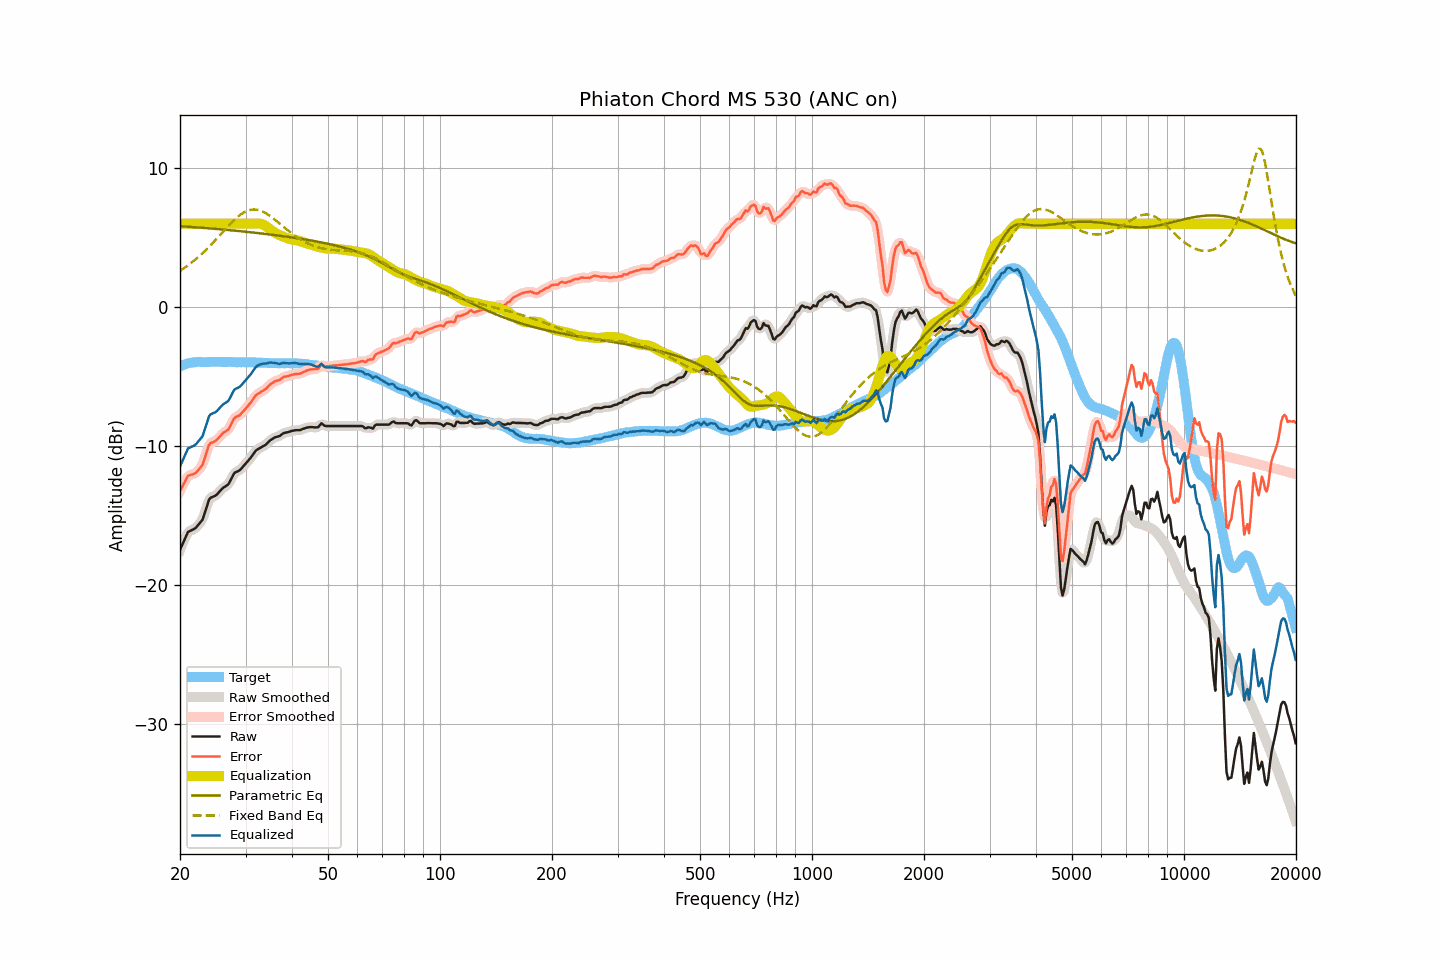

Data behind this chart, as committed beside it:
frequency, raw, smoothed, error, error_smoothed, equalization, parametric_eq, fixed_band_eq, equalized_raw, equalized_smoothed, target
20.00, -17.46, -17.48, -13.20, -13.23, 6.00, 5.83, 2.61, -11.46, -11.48, -4.25
20.20, -17.20, -17.18, -12.99, -12.97, 6.00, 5.82, 2.69, -11.20, -11.18, -4.20
20.40, -16.92, -16.90, -12.77, -12.74, 6.00, 5.81, 2.77, -10.92, -10.90, -4.15
20.61, -16.67, -16.65, -12.55, -12.53, 6.00, 5.80, 2.85, -10.67, -10.65, -4.12
20.81, -16.40, -16.40, -12.33, -12.32, 6.00, 5.79, 2.93, -10.40, -10.40, -4.07
21.02, -16.16, -16.21, -12.12, -12.17, 6.00, 5.79, 3.01, -10.16, -10.21, -4.03
21.23, -16.11, -16.09, -12.09, -12.08, 6.00, 5.78, 3.10, -10.11, -10.09, -4.02
21.44, -16.05, -16.03, -12.05, -12.04, 6.00, 5.77, 3.19, -10.05, -10.03, -4.00
21.66, -16.00, -16.00, -12.02, -12.02, 6.00, 5.76, 3.28, -10.00, -10.00, -3.98
21.87, -15.93, -15.93, -11.97, -11.97, 6.00, 5.75, 3.37, -9.93, -9.93, -3.97
22.09, -15.84, -15.83, -11.90, -11.88, 6.00, 5.74, 3.47, -9.84, -9.83, -3.95
22.31, -15.70, -15.71, -11.77, -11.77, 6.00, 5.73, 3.57, -9.70, -9.71, -3.94
22.54, -15.57, -15.59, -11.63, -11.65, 6.00, 5.73, 3.67, -9.57, -9.59, -3.94
22.76, -15.43, -15.44, -11.49, -11.50, 6.00, 5.72, 3.77, -9.43, -9.44, -3.94
22.99, -15.29, -15.23, -11.34, -11.28, 6.00, 5.71, 3.88, -9.29, -9.23, -3.95
23.22, -14.94, -14.95, -10.99, -11.00, 6.00, 5.70, 3.99, -8.94, -8.95, -3.95
23.45, -14.57, -14.58, -10.62, -10.63, 6.00, 5.69, 4.10, -8.57, -8.58, -3.95
23.69, -14.23, -14.20, -10.29, -10.26, 6.00, 5.68, 4.22, -8.23, -8.20, -3.94
23.92, -13.85, -13.91, -9.91, -9.98, 6.00, 5.67, 4.33, -7.85, -7.91, -3.94
24.16, -13.71, -13.73, -9.77, -9.79, 6.00, 5.66, 4.45, -7.71, -7.73, -3.93
24.40, -13.66, -13.63, -9.73, -9.70, 6.00, 5.65, 4.57, -7.66, -7.63, -3.92
24.65, -13.61, -13.60, -9.67, -9.67, 6.00, 5.64, 4.70, -7.61, -7.60, -3.94
24.89, -13.55, -13.55, -9.62, -9.61, 6.00, 5.63, 4.82, -7.55, -7.55, -3.94
25.14, -13.46, -13.46, -9.53, -9.52, 6.00, 5.62, 4.95, -7.46, -7.46, -3.94
25.39, -13.33, -13.34, -9.41, -9.41, 6.00, 5.61, 5.07, -7.33, -7.34, -3.93
25.65, -13.21, -13.21, -9.28, -9.27, 6.00, 5.60, 5.20, -7.21, -7.21, -3.93
25.91, -13.08, -13.09, -9.14, -9.15, 6.00, 5.59, 5.33, -7.08, -7.09, -3.94
26.16, -12.98, -12.98, -9.03, -9.04, 6.00, 5.58, 5.46, -6.98, -6.98, -3.94
26.43, -12.91, -12.91, -8.96, -8.97, 6.00, 5.57, 5.58, -6.91, -6.91, -3.94
26.69, -12.83, -12.83, -8.88, -8.89, 6.00, 5.56, 5.71, -6.83, -6.83, -3.94
26.96, -12.75, -12.72, -8.81, -8.78, 6.00, 5.55, 5.83, -6.75, -6.72, -3.94
27.23, -12.55, -12.54, -8.61, -8.61, 6.00, 5.54, 5.96, -6.55, -6.54, -3.94
27.50, -12.33, -12.32, -8.39, -8.38, 6.00, 5.53, 6.08, -6.33, -6.32, -3.94
27.77, -12.09, -12.10, -8.14, -8.16, 6.00, 5.52, 6.19, -6.09, -6.10, -3.95
28.05, -11.91, -11.94, -7.96, -7.99, 6.00, 5.51, 6.30, -5.91, -5.94, -3.95
28.33, -11.85, -11.84, -7.88, -7.89, 6.00, 5.49, 6.41, -5.85, -5.84, -3.96
28.62, -11.80, -11.79, -7.83, -7.82, 6.00, 5.48, 6.51, -5.80, -5.79, -3.96
28.90, -11.74, -11.72, -7.78, -7.76, 6.00, 5.47, 6.60, -5.74, -5.72, -3.96
29.19, -11.63, -11.62, -7.66, -7.66, 6.00, 5.46, 6.69, -5.63, -5.62, -3.97
29.48, -11.50, -11.50, -7.55, -7.55, 6.00, 5.45, 6.76, -5.50, -5.50, -3.95
29.78, -11.37, -11.37, -7.41, -7.41, 6.00, 5.44, 6.83, -5.37, -5.37, -3.96
30.08, -11.24, -11.23, -7.29, -7.28, 6.00, 5.42, 6.89, -5.24, -5.23, -3.95
30.38, -11.10, -11.10, -7.13, -7.14, 6.00, 5.41, 6.94, -5.10, -5.10, -3.96
30.68, -10.96, -10.96, -6.99, -7.00, 6.00, 5.40, 6.97, -4.96, -4.96, -3.97
30.99, -10.83, -10.82, -6.86, -6.85, 6.00, 5.39, 7.01, -4.83, -4.82, -3.97
31.30, -10.66, -10.66, -6.69, -6.69, 6.00, 5.37, 7.02, -4.66, -4.65, -3.97
31.61, -10.50, -10.50, -6.52, -6.52, 6.01, 5.36, 7.03, -4.49, -4.49, -3.97
31.93, -10.34, -10.36, -6.36, -6.38, 6.01, 5.35, 7.02, -4.32, -4.34, -3.98
32.24, -10.25, -10.25, -6.26, -6.27, 6.02, 5.34, 7.01, -4.23, -4.23, -3.99
32.57, -10.18, -10.17, -6.20, -6.19, 6.02, 5.32, 6.98, -4.16, -4.15, -3.98
32.89, -10.11, -10.11, -6.12, -6.12, 6.00, 5.31, 6.95, -4.11, -4.11, -3.98
33.22, -10.05, -10.05, -6.05, -6.05, 5.97, 5.30, 6.90, -4.08, -4.08, -4.00
33.55, -9.98, -9.98, -5.98, -5.98, 5.92, 5.28, 6.85, -4.05, -4.06, -4.00
33.89, -9.92, -9.91, -5.91, -5.90, 5.86, 5.27, 6.78, -4.06, -4.05, -4.01
34.23, -9.82, -9.81, -5.81, -5.80, 5.78, 5.26, 6.72, -4.04, -4.03, -4.00
34.57, -9.70, -9.70, -5.68, -5.69, 5.70, 5.24, 6.64, -4.00, -4.01, -4.02
34.92, -9.59, -9.60, -5.57, -5.58, 5.61, 5.23, 6.56, -3.98, -3.99, -4.02
35.27, -9.51, -9.50, -5.48, -5.48, 5.52, 5.21, 6.48, -3.98, -3.98, -4.02
35.62, -9.44, -9.43, -5.41, -5.41, 5.44, 5.20, 6.39, -4.00, -3.99, -4.03
35.97, -9.37, -9.37, -5.33, -5.35, 5.36, 5.18, 6.30, -4.01, -4.01, -4.03
... 635 more rows
